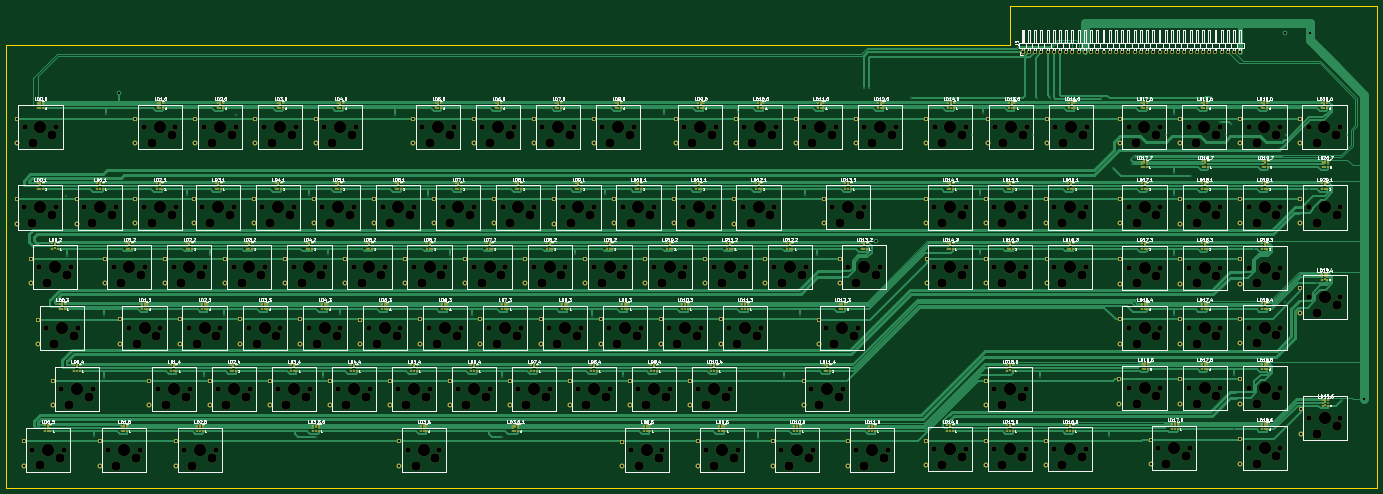
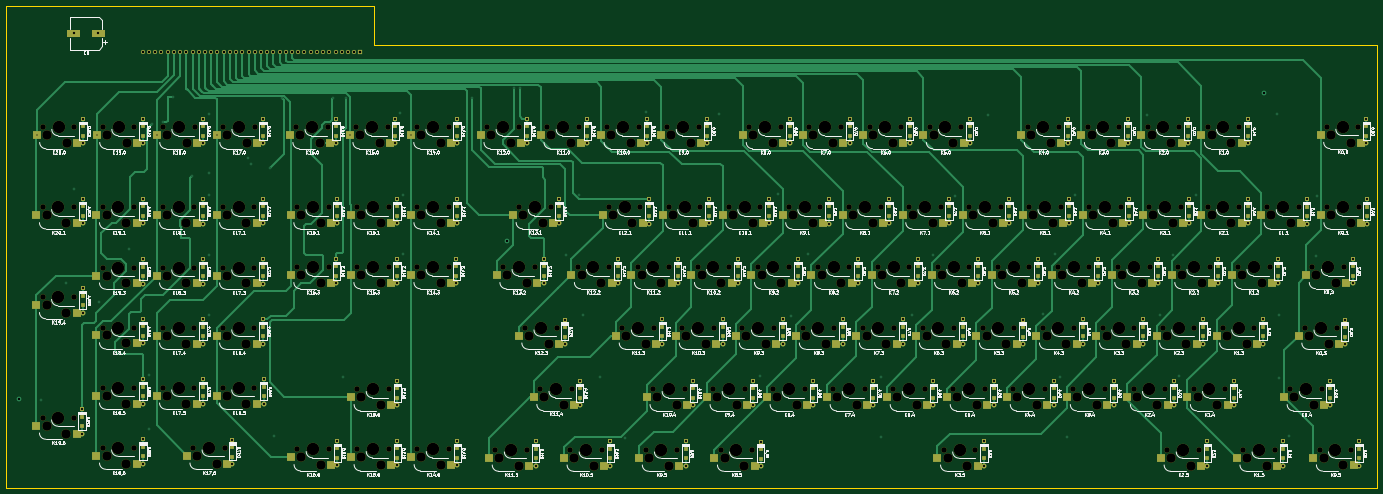
Circuit board: 12 layer files. Board 440.7 x 154.9 mm.
- bottom_copper: RedPyKeeb_mainboard-B_Cu.gbr (111703 bytes)
- bottom_mask: RedPyKeeb_mainboard-B_Mask.gbr (44043 bytes)
- paste: RedPyKeeb_mainboard-B_Paste.gbr (18434 bytes)
- bottom_silk: RedPyKeeb_mainboard-B_SilkS.gbr (351153 bytes)
- outline: RedPyKeeb_mainboard-Edge_Cuts.gbr (830 bytes)
- top_copper: RedPyKeeb_mainboard-F_Cu.gbr (196249 bytes)
- top_mask: RedPyKeeb_mainboard-F_Mask.gbr (62524 bytes)
- paste: RedPyKeeb_mainboard-F_Paste.gbr (32473 bytes)
- top_silk: RedPyKeeb_mainboard-F_SilkS.gbr (227298 bytes)
- drill: RedPyKeeb_mainboard-NPTH.drl (9112 bytes)
- drill: RedPyKeeb_mainboard-PTH.drl (5752 bytes)
- inner_copper: RedPyKeeb_mainboard-PWRGND.gbr (47511 bytes)

=== bottom_copper: RedPyKeeb_mainboard-B_Cu.gbr (111703 bytes, source omitted) ===
=== bottom_mask: RedPyKeeb_mainboard-B_Mask.gbr (44043 bytes, source omitted) ===
=== paste: RedPyKeeb_mainboard-B_Paste.gbr (18434 bytes, source omitted) ===
=== bottom_silk: RedPyKeeb_mainboard-B_SilkS.gbr (351153 bytes, source omitted) ===
=== outline: RedPyKeeb_mainboard-Edge_Cuts.gbr ===
%TF.GenerationSoftware,KiCad,Pcbnew,(5.1.9)-1*%
%TF.CreationDate,2021-06-08T21:52:20+10:00*%
%TF.ProjectId,RedPyKeeb_mainboard,52656450-794b-4656-9562-5f6d61696e62,rev?*%
%TF.SameCoordinates,Original*%
%TF.FileFunction,Profile,NP*%
%FSLAX46Y46*%
G04 Gerber Fmt 4.6, Leading zero omitted, Abs format (unit mm)*
G04 Created by KiCad (PCBNEW (5.1.9)-1) date 2021-06-08 21:52:20*
%MOMM*%
%LPD*%
G01*
G04 APERTURE LIST*
%TA.AperFunction,Profile*%
%ADD10C,0.100000*%
%TD*%
G04 APERTURE END LIST*
D10*
X455930000Y-16510000D02*
X455930000Y-171450000D01*
X337820000Y-16510000D02*
X455930000Y-16510000D01*
X337820000Y-29210000D02*
X337820000Y-16510000D01*
X15240000Y-29210000D02*
X337820000Y-29210000D01*
X15240000Y-171450000D02*
X15240000Y-29210000D01*
X455930000Y-171450000D02*
X15240000Y-171450000D01*
M02*

=== top_copper: RedPyKeeb_mainboard-F_Cu.gbr (196249 bytes, source omitted) ===
=== top_mask: RedPyKeeb_mainboard-F_Mask.gbr (62524 bytes, source omitted) ===
=== paste: RedPyKeeb_mainboard-F_Paste.gbr (32473 bytes, source omitted) ===
=== top_silk: RedPyKeeb_mainboard-F_SilkS.gbr (227298 bytes, source omitted) ===
=== drill: RedPyKeeb_mainboard-NPTH.drl (9112 bytes, source omitted) ===
=== drill: RedPyKeeb_mainboard-PTH.drl (5752 bytes, source omitted) ===
=== inner_copper: RedPyKeeb_mainboard-PWRGND.gbr (47511 bytes, source omitted) ===
